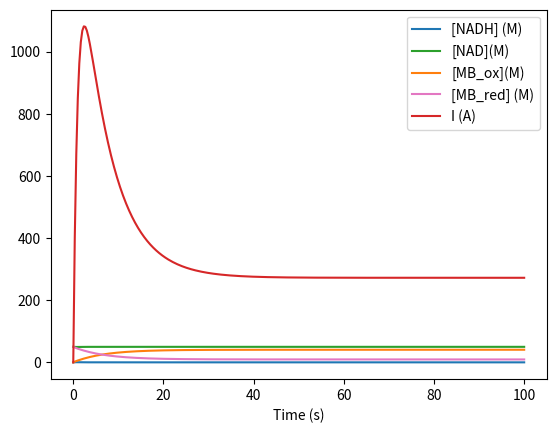

The matplotlib source for this figure:
# loading python packages
import numpy as np
from scipy import integrate as sp
import matplotlib.pyplot as plt

# General carateristics
time_span = 100
time_points = 300

# Constantes definition TO BE CHANGED FOLLOWING BIBLIOGRAPHY
# Intermediates
k_cat = 2.68 #[µM/s]
Km = 45.0 #[µM]
#E0 = 10.0

# Mediator reduction
k_2 = 0.722 #[1/s]

# Mediator oxidation
k_3 = 0.15  #[1/s]
k_4 = 28.95 #[mA]

# ODE function

def ODE(x, t):
    # Stoichiometric matrix
    #                NADH,H+   NAD+    M_ox    M_red      I
    SM = np.matrix([
                   [1,      -1,         0,       0,        0 ],  # intermediates
                   [-1,      1,        -1,       1,        0 ],  # mediator reduction
                   [0,      0,          1,      -1,        0 ],  # mediator oxidation
                   [0,      0,          0,       0,        1 ],  # current conversion
                   [0,      0,          0,       0,       -1 ],  # already existing electic flux
                   ])

    # Rate matrix
    RM = np.matrix([
                   [k_cat*(x[1]/(Km+x[1]))],  # intermediates raye
                   [k_2*x[0]*x[2]],  # mediator reduction rate
                   [k_3*x[3]],  # mediator oxidation rate
                   [k_4*x[3]], # current conversion from new electronic input
                   [x[4]] # already existing electic flux
                   ])

    d_dt = np.transpose(SM)*RM
    return([d_dt[0, 0], d_dt[1, 0], d_dt[2, 0], d_dt[3, 0], d_dt[4, 0]])


# ODE solution using scipy package
# Time distribution to simulate
t = np.linspace(0, time_span, time_points)

# Initial conditions (state variable values at t=0)
NADH_0 = 0.0
NAD_0 = 50.0
MB_ox_0 = 0.0
MB_red_0 = 50.0
I_0 = 0.0

x0 = [NADH_0, NAD_0, MB_ox_0, MB_red_0, I_0]
out = sp.odeint(ODE, x0, t, args=())

# Data visualization
plt.plot(t, out[:, 0], label = '[NADH] (M)')
plt.plot(t, out[:, 1], 'tab:green', label ='[NAD](M)')
plt.plot(t, out[:, 2], 'tab:orange', label = '[MB_ox](M)')
plt.plot(t, out[:, 3], 'tab:pink', label = '[MB_red] (M)')
plt.plot(t, out[:, 4], 'tab:red', label = 'I (A)')
plt.xlabel('Time (s)')
plt.legend()
# fig, axs = plt.subplots(5, 1)
# axs[0].plot(t, out[:, 0])
# axs[0].set_xlabel('Time (s)')
# axs[0].set_ylabel('[NADH] (M)')
# axs[1].plot(t, out[:, 1], 'tab:green')
# axs[1].set_xlabel('Time (s)')
# axs[1].set_ylabel('[NAD](M)')
# axs[2].plot(t, out[:, 2], 'tab:orange')
# axs[2].set_xlabel('Time (s)')
# axs[2].set_ylabel('[MB_ox](M)')
# axs[3].plot(t, out[:, 3], 'tab:pink')
# axs[3].set_xlabel('Time (s)')
# axs[3].set_ylabel('[MB_red] (M)')
# axs[4].plot(t, out[:, 4], 'tab:red')
# axs[4].set_xlabel('Time (s)')
# axs[4].set_ylabel('I (A)')
plt.show()
